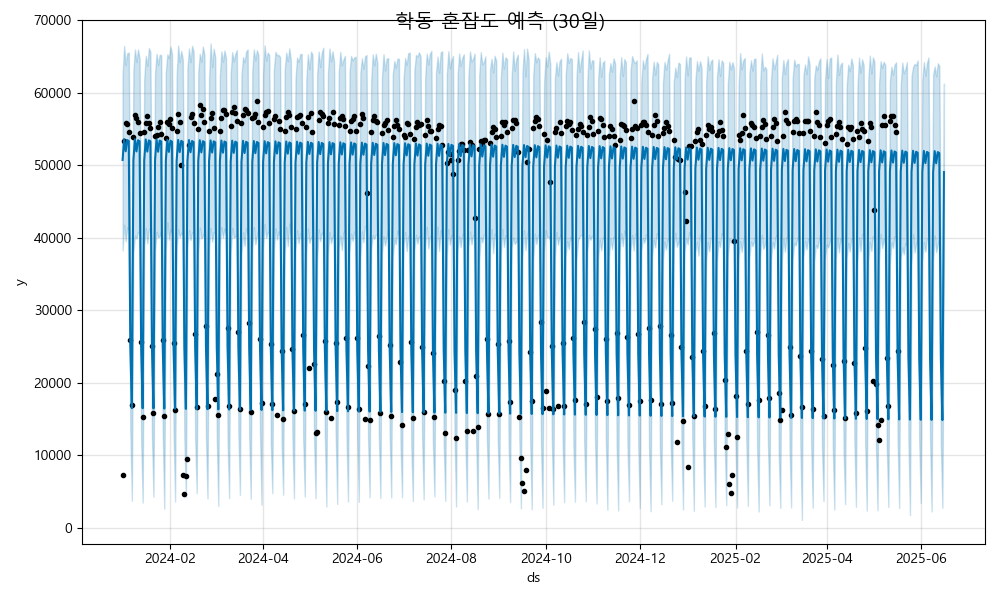

Values plotted in this chart, from the file beside it:
ds, yhat, yhat_lower, yhat_upper
2024-01-01, 50709, 38248, 62475
2024-01-02, 53580, 41754, 66435
2024-01-03, 51908, 39493, 63802
2024-01-04, 53446, 41424, 65426
2024-01-05, 53311, 41072, 65510
2024-01-06, 25092, 13340, 37417
2024-01-07, 16486, 3712, 29038
2024-01-08, 50687, 37961, 63035
2024-01-09, 53558, 40270, 65950
2024-01-10, 51886, 39861, 64208
2024-01-11, 53424, 40806, 65954
2024-01-12, 53289, 40585, 64693
2024-01-13, 25070, 12241, 36394
2024-01-14, 16464, 3460, 28860
2024-01-15, 50665, 38811, 61776
2024-01-16, 53536, 41329, 65055
2024-01-17, 51864, 39202, 63683
2024-01-18, 53402, 41104, 66132
2024-01-19, 53267, 41329, 65631
2024-01-20, 25047, 12721, 37251
2024-01-21, 16442, 4258, 29252
2024-01-22, 50643, 38041, 62600
2024-01-23, 53514, 40793, 65357
2024-01-24, 51842, 40028, 63805
2024-01-25, 53380, 40194, 65216
2024-01-26, 53245, 40967, 65163
2024-01-27, 25025, 13071, 37656
2024-01-28, 16420, 2619, 28653
2024-01-29, 50621, 38205, 62801
2024-01-30, 53492, 42098, 65271
2024-01-31, 51820, 39707, 64775
2024-02-01, 53358, 41145, 66355
2024-02-02, 53223, 40532, 65318
2024-02-03, 25003, 13500, 38357
2024-02-04, 16398, 3610, 28301
2024-02-05, 50599, 38727, 62312
2024-02-06, 53470, 41129, 66493
2024-02-07, 51798, 40066, 64198
2024-02-08, 53336, 40695, 65754
2024-02-09, 53201, 40288, 64561
2024-02-10, 24981, 12280, 37831
2024-02-11, 16376, 4231, 28935
2024-02-12, 50577, 38720, 63323
2024-02-13, 53448, 41017, 66073
2024-02-14, 51776, 39648, 64202
2024-02-15, 53314, 40694, 66445
2024-02-16, 53179, 40725, 65679
2024-02-17, 24959, 12460, 37074
2024-02-18, 16354, 4754, 27747
2024-02-19, 50555, 37831, 62745
2024-02-20, 53426, 41382, 65367
2024-02-21, 51754, 39889, 64259
2024-02-22, 53291, 40225, 66354
2024-02-23, 53157, 40791, 65188
2024-02-24, 24937, 12449, 36878
2024-02-25, 16332, 4036, 28919
2024-02-26, 50533, 38576, 61846
2024-02-27, 53404, 41342, 66785
2024-02-28, 51732, 39420, 63531
2024-02-29, 53269, 40730, 66030
... 473 more rows
